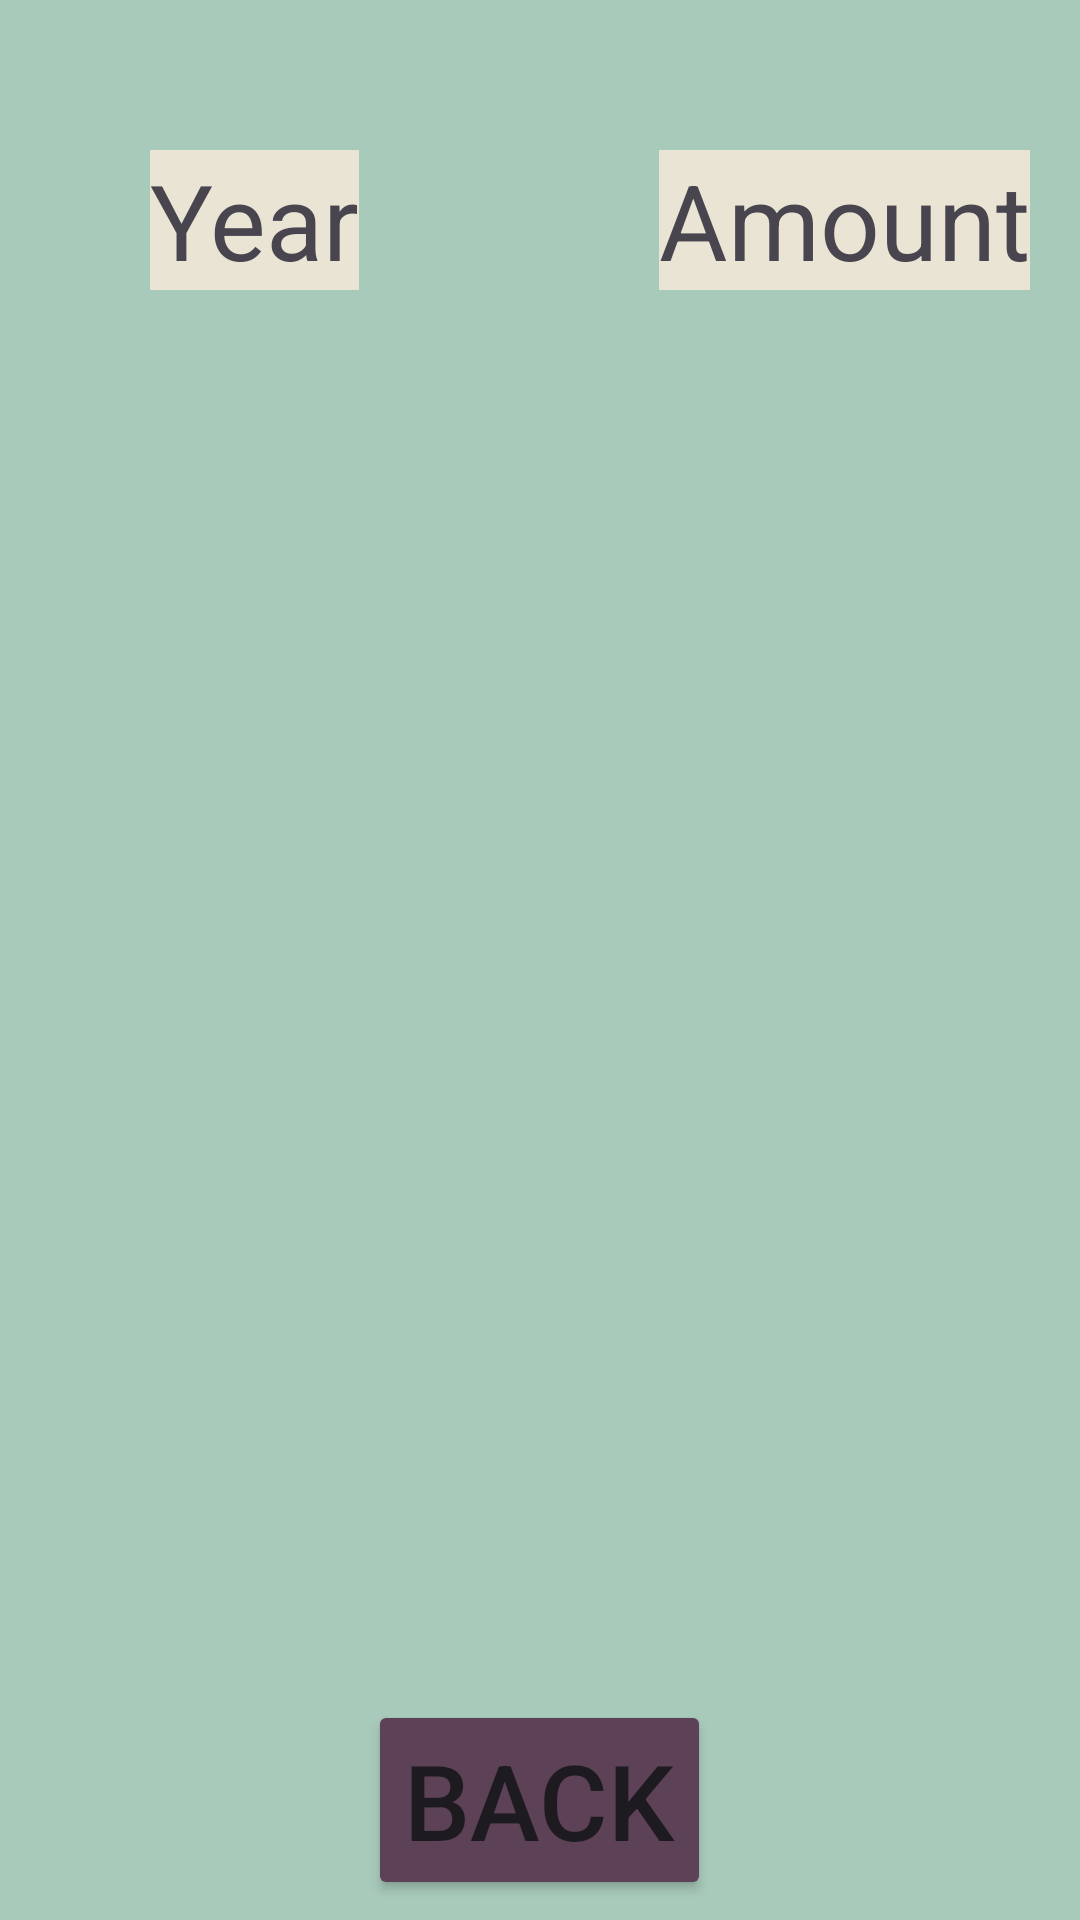

Layout XML and referenced resources for this Android screen:
<!-- AndroidManifest.xml: application theme Theme.HW3Q1 -->
<!-- res/layout/activity_second.xml -->
<?xml version="1.0" encoding="utf-8"?>
<RelativeLayout
    xmlns:android="http://schemas.android.com/apk/res/android"
    xmlns:tools="http://schemas.android.com/tools"
    android:layout_width="match_parent"
    android:layout_height="match_parent"
    android:background="@color/soft_mint"
    tools:context=".MainActivity">



    <TextView
        android:id="@+id/lblYear"
        android:layout_width="wrap_content"
        android:layout_height="wrap_content"
        android:text="Year"
        android:textSize="35dp"
        android:layout_marginTop="50dp"
        android:layout_marginLeft="50dp"
        android:background="@color/Ivory"/>

    <ScrollView
        android:id="@+id/yearScrollView"
        android:layout_width="wrap_content"
        android:layout_height="450dp"
        android:layout_below="@id/lblYear"
        android:layout_marginTop="20dp"
        android:layout_marginLeft="50dp">

        <TextView
            android:id="@+id/outputResults"
            android:layout_width="wrap_content"
            android:layout_height="wrap_content"
            android:textSize="30dp"
            android:textColor="@color/black"
            />

    </ScrollView>




    <TextView
        android:id="@+id/lblAmount"
        android:layout_width="wrap_content"
        android:layout_height="wrap_content"
        android:layout_toRightOf="@id/lblYear"
        android:layout_marginLeft="100dp"
        android:layout_marginTop="50dp"
        android:text="Amount"
        android:textSize="35dp"
        android:background="@color/Ivory"
        />




    <Button
        android:id="@+id/btnBack"
        android:layout_width="wrap_content"
        android:layout_height="wrap_content"
        android:layout_below="@id/yearScrollView"
        android:layout_centerHorizontal="true"
        android:text="Back"
        android:textSize="35dp"
        android:backgroundTint="@color/deep_plum"
        android:onClick="back"/>





</RelativeLayout>
<!-- resources referenced by this layout -->
<resources>
  <color name="Ivory">#E9E4D4</color>
  <color name="black">#FF000000</color>
  <color name="deep_plum">#5D4157</color>
  <color name="soft_mint">#A8CABA</color>
  <style name="Theme.HW3Q1" parent="Base.Theme.HW3Q1" />
  <style name="Base.Theme.HW3Q1" parent="Theme.Material3.DayNight.NoActionBar">
          
          
      </style>
</resources>
